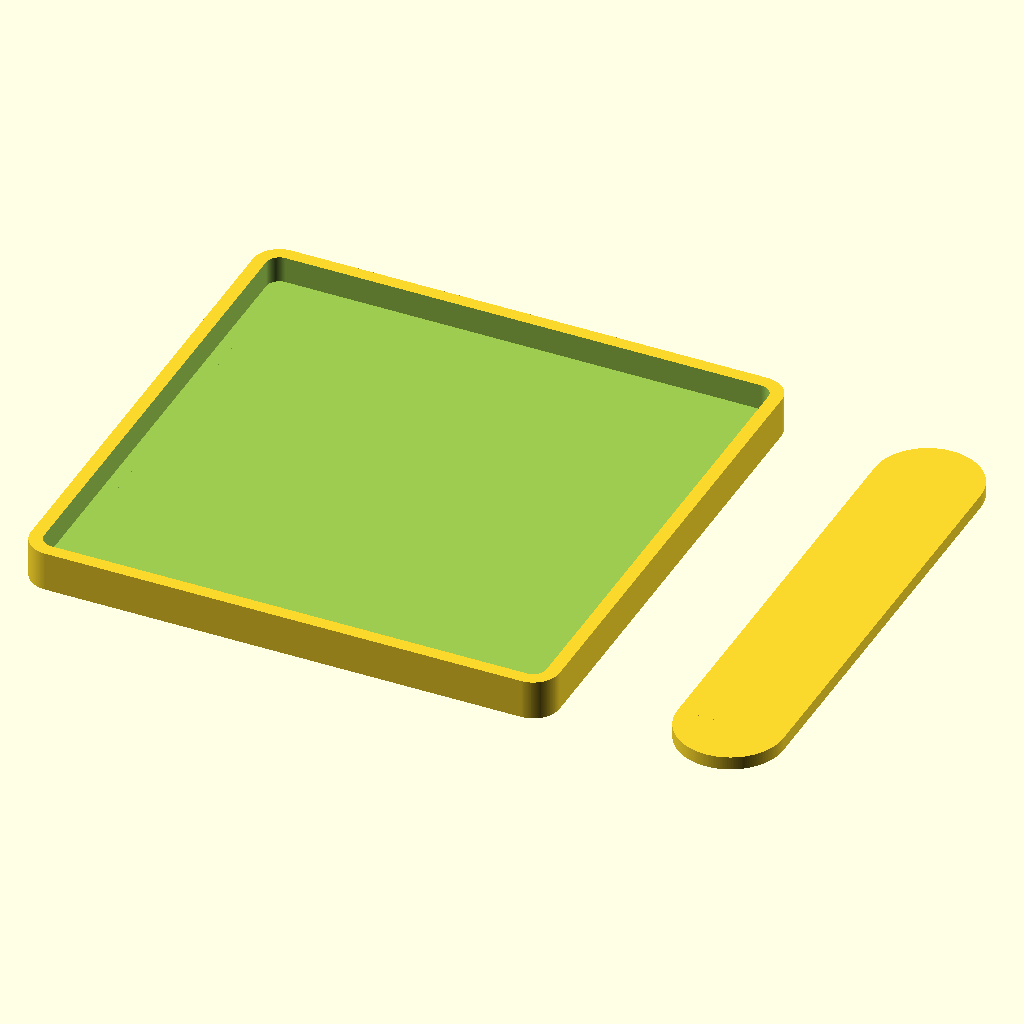
Cell 1 — every parameter at its default value.
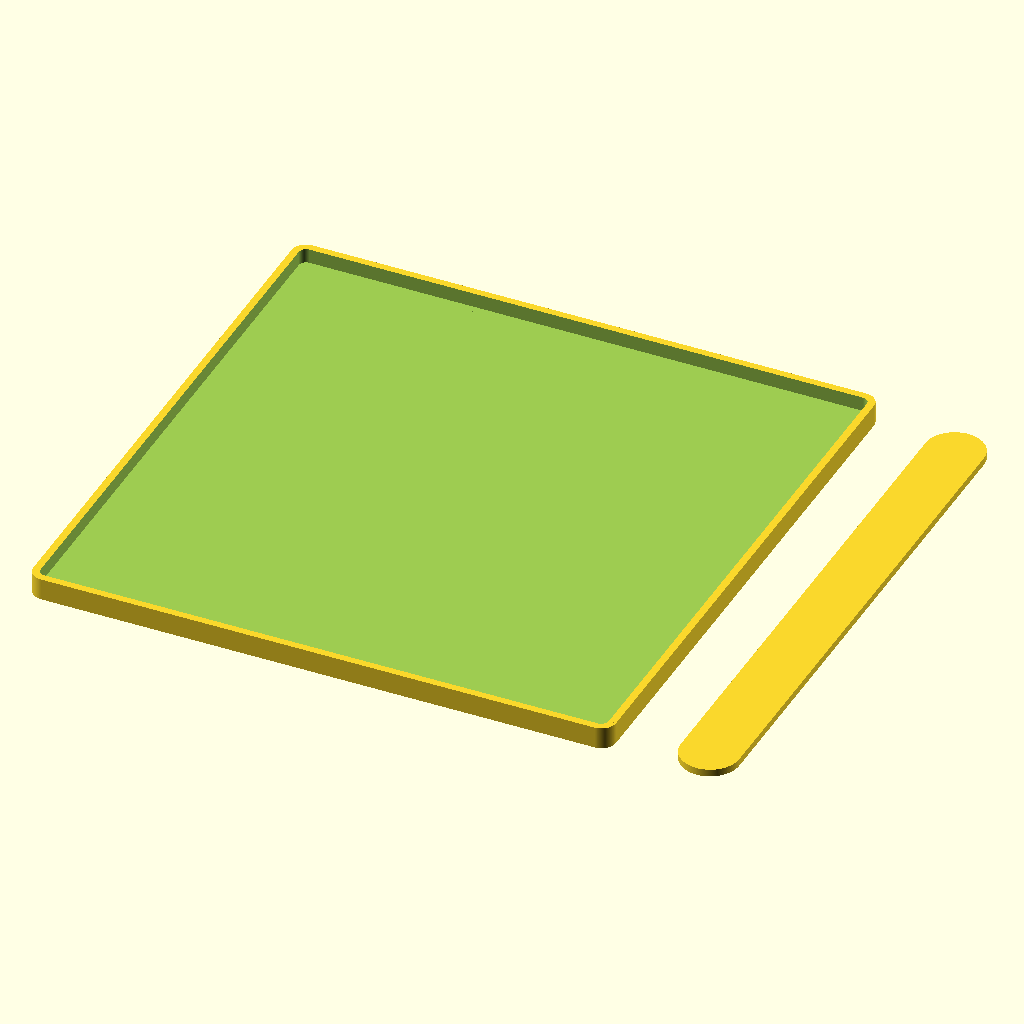
Cell 2: size = 80 (everything else at default).
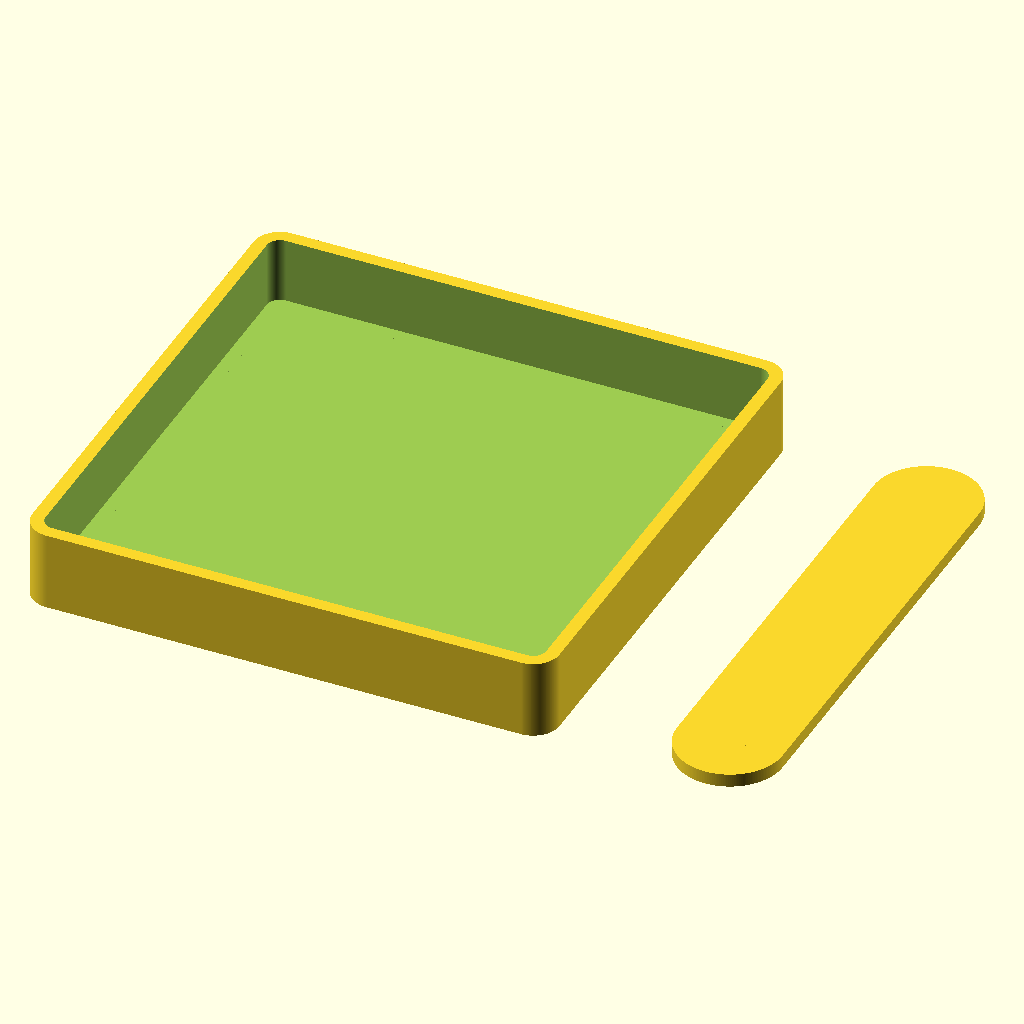
Cell 3: the same model with h = 6.
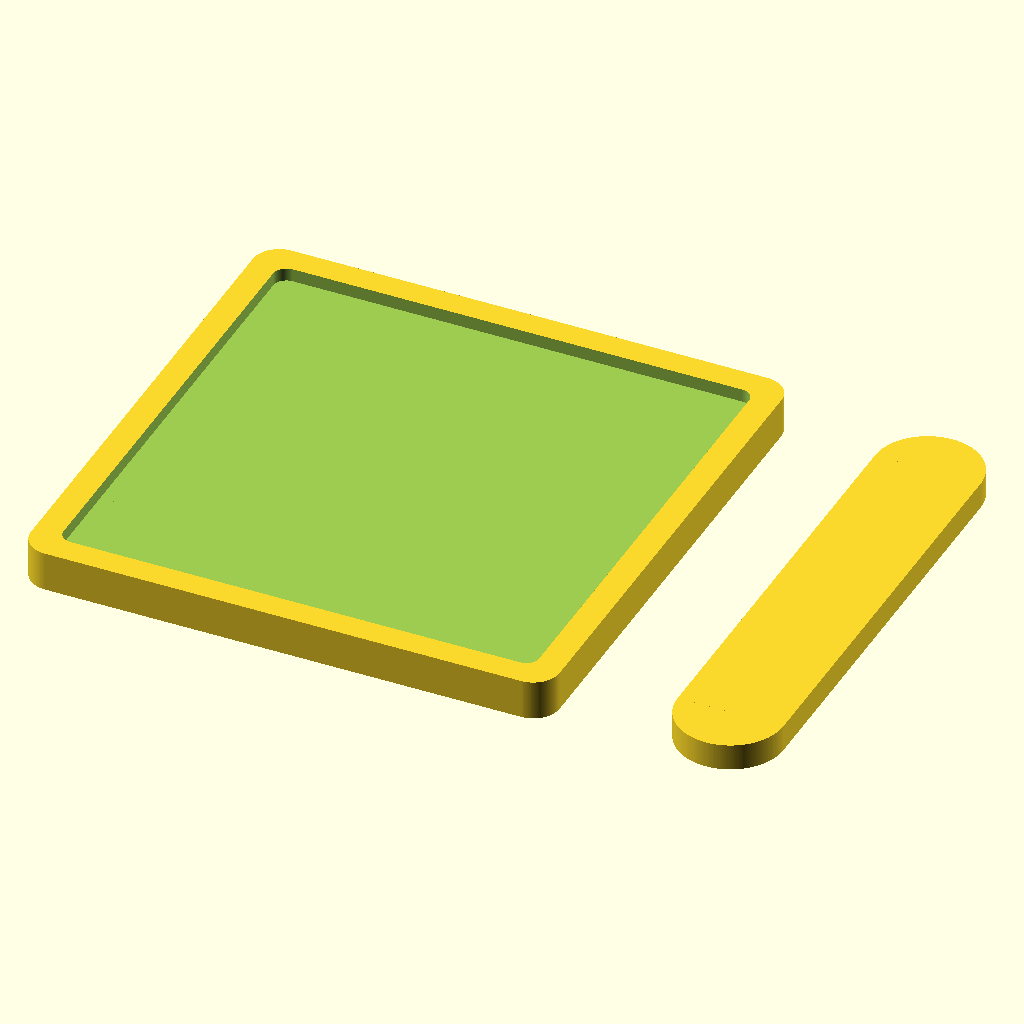
Cell 4: the same model with t = 2.
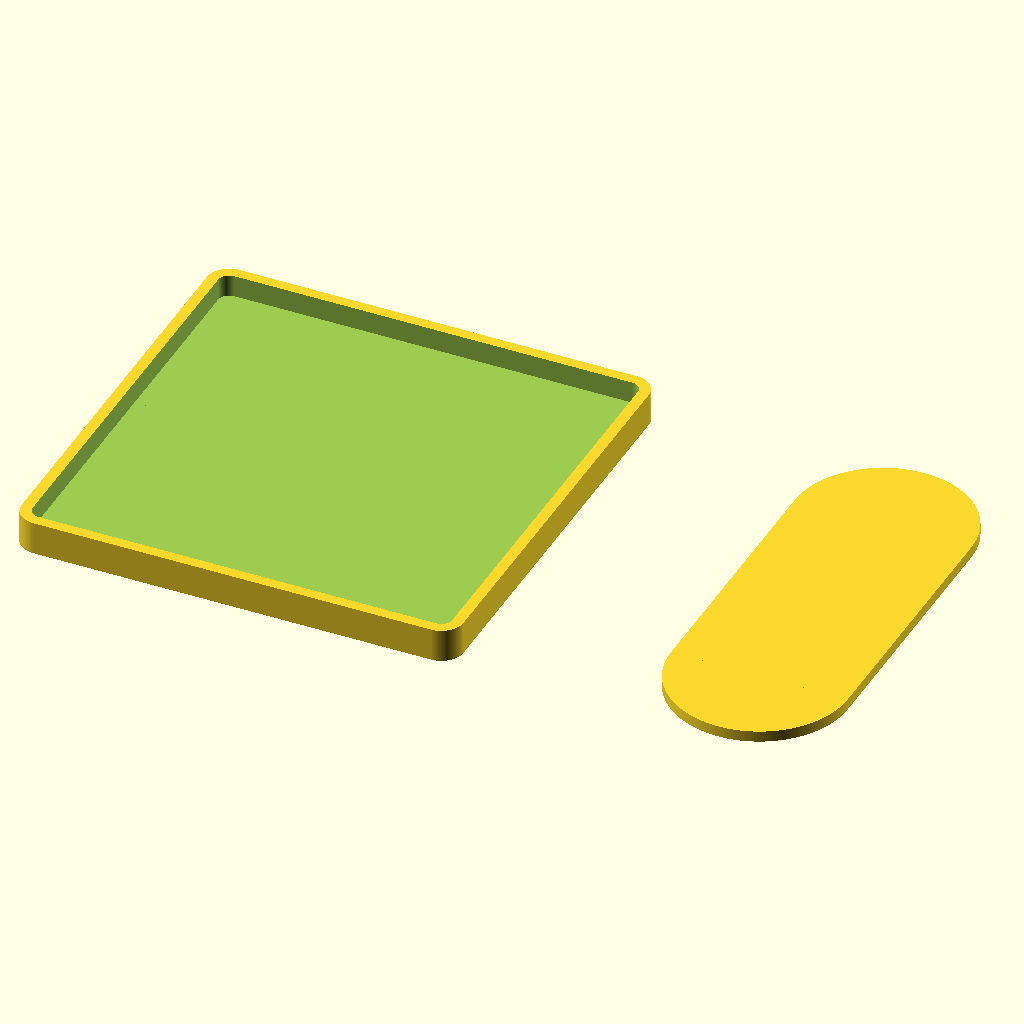
Cell 5 — w set to 16, the other parameters unchanged.
All cells are drawn from the same view direction (rotation 55°, 0°, 25°, orthographic, colour scheme Cornfield), but the view is re-fitted for each cell, so position and scale can differ between cells as well as the parameter.
Source of the model, openscad/Printables/glue_mix.scad:
use <../lib.scad>
$fn=64;

size= 40;
h=3;
t=1;
w=8;

difference(){
    rcube(size,size,h,2);
    
    translate([t,t,t])
    rcube(size-t*2,size-t*2,h,1);
}    

translate([size+w,0,0])
rcube(w,size,t,w/2);
Customizer parameters (derived from the source; name, type, default, range or options):
size: number, default 40
h: number, default 3
t: number, default 1
w: number, default 8
